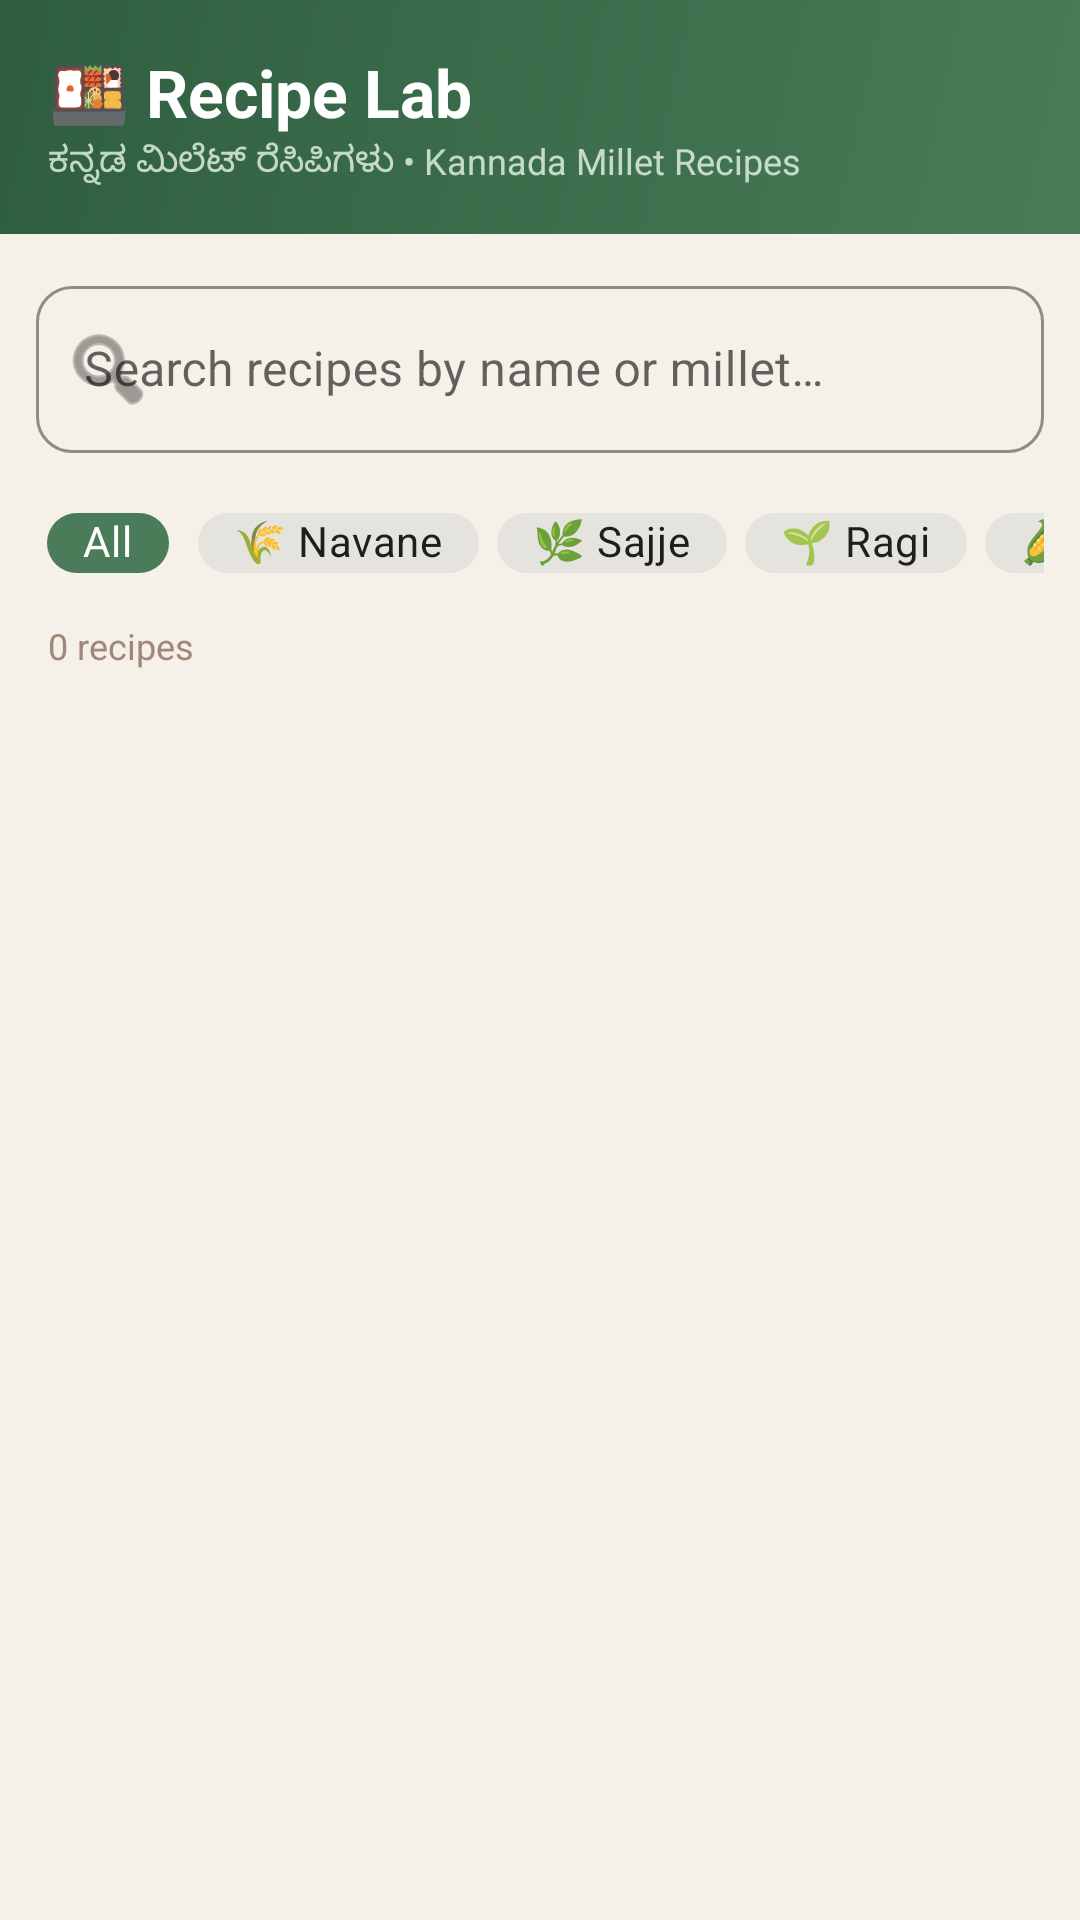

Write the Android layout XML for this screen, with the resource values it uses.
<!-- AndroidManifest.xml: application theme Theme.SiriDhanyaHub -->
<!-- res/layout/fragment_recipes.xml -->
<?xml version="1.0" encoding="utf-8"?>
<LinearLayout xmlns:android="http://schemas.android.com/apk/res/android"
    xmlns:app="http://schemas.android.com/apk/res-auto"
    android:layout_width="match_parent" android:layout_height="match_parent"
    android:orientation="vertical" android:background="@color/background">

    
    <LinearLayout android:layout_width="match_parent" android:layout_height="wrap_content"
        android:background="@drawable/bg_header_green" android:orientation="vertical" android:padding="16dp">
        <TextView android:layout_width="wrap_content" android:layout_height="wrap_content"
            android:text="🍱 Recipe Lab" android:textColor="#FFFFFF"
            android:textSize="22sp" android:textStyle="bold"/>
        <TextView android:layout_width="wrap_content" android:layout_height="wrap_content"
            android:text="ಕನ್ನಡ ಮಿಲೆಟ್ ರೆಸಿಪಿಗಳು • Kannada Millet Recipes"
            android:textColor="#CCE8F5E9" android:textSize="12sp"/>
    </LinearLayout>

    
    <com.google.android.material.textfield.TextInputLayout
        android:layout_width="match_parent" android:layout_height="wrap_content"
        android:layout_margin="12dp" style="@style/Widget.SiriDhanya.TextInput"
        android:hint="Search recipes by name or millet…"
        app:startIconDrawable="@android:drawable/ic_menu_search">
        <com.google.android.material.textfield.TextInputEditText
            android:id="@+id/et_search" android:layout_width="match_parent"
            android:layout_height="wrap_content" android:inputType="text"
            android:imeOptions="actionSearch"/>
    </com.google.android.material.textfield.TextInputLayout>

    
    <HorizontalScrollView android:layout_width="match_parent" android:layout_height="wrap_content"
        android:scrollbars="none" android:paddingHorizontal="12dp" android:paddingBottom="8dp">
        <LinearLayout android:layout_width="wrap_content" android:layout_height="wrap_content"
            android:orientation="horizontal">
            <com.google.android.material.chip.Chip android:id="@+id/chip_all"
                android:layout_width="wrap_content" android:layout_height="36dp"
                android:text="All" android:layout_marginEnd="6dp"
                style="@style/Widget.MaterialComponents.Chip.Choice"
                app:chipBackgroundColor="@color/primary" android:textColor="#FFFFFF"
                android:checked="true"/>
            <com.google.android.material.chip.Chip android:id="@+id/chip_navane"
                android:layout_width="wrap_content" android:layout_height="36dp"
                android:text="🌾 Navane" android:layout_marginEnd="6dp"
                style="@style/Widget.MaterialComponents.Chip.Choice"/>
            <com.google.android.material.chip.Chip android:id="@+id/chip_sajje"
                android:layout_width="wrap_content" android:layout_height="36dp"
                android:text="🌿 Sajje" android:layout_marginEnd="6dp"
                style="@style/Widget.MaterialComponents.Chip.Choice"/>
            <com.google.android.material.chip.Chip android:id="@+id/chip_ragi"
                android:layout_width="wrap_content" android:layout_height="36dp"
                android:text="🌱 Ragi" android:layout_marginEnd="6dp"
                style="@style/Widget.MaterialComponents.Chip.Choice"/>
            <com.google.android.material.chip.Chip android:id="@+id/chip_jowar"
                android:layout_width="wrap_content" android:layout_height="36dp"
                android:text="🌽 Jowar"
                style="@style/Widget.MaterialComponents.Chip.Choice"/>
        </LinearLayout>
    </HorizontalScrollView>

    <TextView android:id="@+id/tv_count" android:layout_width="wrap_content"
        android:layout_height="wrap_content" android:text="0 recipes"
        android:textColor="@color/text_hint" android:textSize="12sp"
        android:paddingHorizontal="16dp" android:paddingBottom="4dp"/>

    <TextView android:id="@+id/tv_empty" android:layout_width="match_parent"
        android:layout_height="wrap_content" android:text="No recipes found.\nTry a different search."
        android:textColor="@color/text_hint" android:textSize="15sp"
        android:gravity="center" android:padding="40dp" android:visibility="gone"/>

    <androidx.recyclerview.widget.RecyclerView android:id="@+id/rv_recipes"
        android:layout_width="match_parent" android:layout_height="0dp" android:layout_weight="1"
        android:paddingHorizontal="8dp" android:paddingBottom="80dp" android:clipToPadding="false"/>
</LinearLayout>
<!-- resources referenced by this layout -->
<resources>
  <color name="background">#F5F0E8</color>
  <color name="primary">#4A7C59</color>
  <color name="text_hint">#A08878</color>
  <!-- drawable bg_header_green (drawable) -->
  <?xml version="1.0" encoding="utf-8"?>
  <shape xmlns:android="http://schemas.android.com/apk/res/android">
      <gradient android:startColor="#4A7C59" android:endColor="#2E5E3E" android:angle="135"/>
  </shape>
  <style name="Widget.SiriDhanya.TextInput" parent="Widget.MaterialComponents.TextInputLayout.OutlinedBox">
          <item name="boxStrokeColor">@color/primary</item>
          <item name="hintTextColor">@color/primary</item>
          <item name="boxCornerRadiusTopStart">12dp</item>
          <item name="boxCornerRadiusTopEnd">12dp</item>
          <item name="boxCornerRadiusBottomStart">12dp</item>
          <item name="boxCornerRadiusBottomEnd">12dp</item>
      </style>
  <style name="Theme.SiriDhanyaHub" parent="Theme.MaterialComponents.Light.NoActionBar">
          <item name="colorPrimary">@color/primary</item>
          <item name="colorPrimaryVariant">@color/primary_dark</item>
          <item name="colorOnPrimary">@color/on_primary</item>
          <item name="colorSecondary">@color/secondary</item>
          <item name="colorOnSecondary">@color/on_secondary</item>
          <item name="android:colorBackground">@color/background</item>
          <item name="colorSurface">@color/surface</item>
          <item name="android:statusBarColor">@color/primary_dark</item>
          <item name="android:navigationBarColor">@color/surface</item>
          <item name="materialAlertDialogTheme">@style/ThemeOverlay.SiriDhanya.Dialog</item>
      </style>
  <color name="primary_dark">#2E5E3E</color>
  <color name="on_primary">#FFFFFF</color>
  <color name="secondary">#C8781A</color>
  <color name="on_secondary">#FFFFFF</color>
  <color name="surface">#FFFDF8</color>
  <style name="ThemeOverlay.SiriDhanya.Dialog" parent="ThemeOverlay.MaterialComponents.MaterialAlertDialog">
          <item name="colorPrimary">@color/primary</item>
      </style>
</resources>
